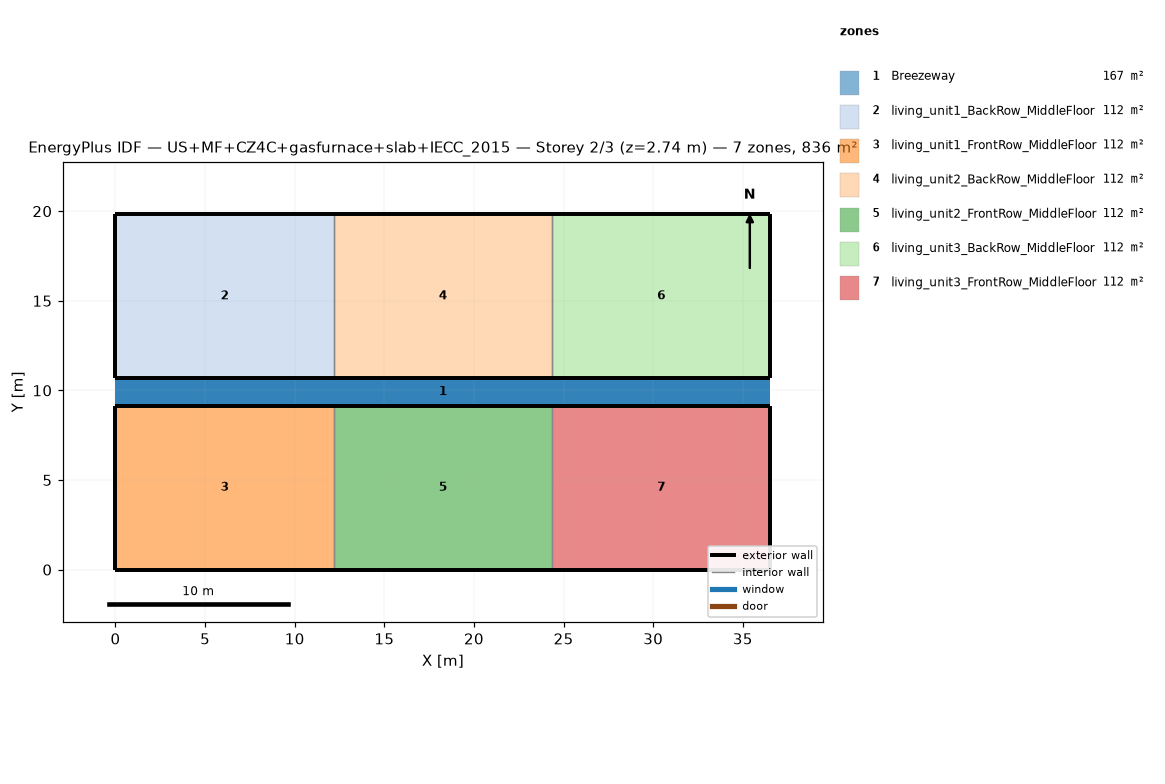
=== STOREY PLAN SPEC (per zone: floor XY polygon, exterior-wall plan segments, windows/doors) ===
zone 1: Breezeway  (167.0 m²)
  floor: (36.54, 9.16) (0.00, 9.16) (0.00, 10.68) (36.54, 10.68)
  floor: (36.54, 9.16) (0.00, 9.16) (0.00, 10.68) (36.54, 10.68)
  floor: (36.54, 9.16) (0.00, 9.16) (0.00, 10.68) (36.54, 10.68)
zone 2: living_unit1_BackRow_MiddleFloor  (111.5 m²)
  floor: (12.18, 10.68) (0.00, 10.68) (0.00, 19.84) (12.18, 19.84)
  exterior wall: (0.00, 10.68) – (12.18, 10.68)  [12.2 m]
  exterior wall: (12.18, 19.84) – (0.00, 19.84)  [12.2 m]
  exterior wall: (0.00, 19.84) – (0.00, 10.68)  [9.2 m]
  interior walls: 1
zone 3: living_unit1_FrontRow_MiddleFloor  (111.5 m²)
  floor: (12.18, 0.00) (0.00, 0.00) (0.00, 9.16) (12.18, 9.16)
  exterior wall: (0.00, 0.00) – (12.18, 0.00)  [12.2 m]
  exterior wall: (12.18, 9.16) – (0.00, 9.16)  [12.2 m]
  exterior wall: (0.00, 9.16) – (0.00, 0.00)  [9.2 m]
  interior walls: 1
zone 4: living_unit2_BackRow_MiddleFloor  (111.5 m²)
  floor: (24.36, 10.68) (12.18, 10.68) (12.18, 19.84) (24.36, 19.84)
  exterior wall: (12.18, 10.68) – (24.36, 10.68)  [12.2 m]
  exterior wall: (24.36, 19.84) – (12.18, 19.84)  [12.2 m]
  interior walls: 2
zone 5: living_unit2_FrontRow_MiddleFloor  (111.5 m²)
  floor: (24.36, 0.00) (12.18, 0.00) (12.18, 9.16) (24.36, 9.16)
  exterior wall: (12.18, 0.00) – (24.36, 0.00)  [12.2 m]
  exterior wall: (24.36, 9.16) – (12.18, 9.16)  [12.2 m]
  interior walls: 2
zone 6: living_unit3_BackRow_MiddleFloor  (111.5 m²)
  floor: (36.54, 10.68) (24.36, 10.68) (24.36, 19.84) (36.54, 19.84)
  exterior wall: (24.36, 10.68) – (36.54, 10.68)  [12.2 m]
  exterior wall: (36.54, 10.68) – (36.54, 19.84)  [9.2 m]
  exterior wall: (36.54, 19.84) – (24.36, 19.84)  [12.2 m]
  interior walls: 1
zone 7: living_unit3_FrontRow_MiddleFloor  (111.5 m²)
  floor: (36.54, 0.00) (24.36, 0.00) (24.36, 9.16) (36.54, 9.16)
  exterior wall: (24.36, 0.00) – (36.54, 0.00)  [12.2 m]
  exterior wall: (36.54, 0.00) – (36.54, 9.16)  [9.2 m]
  exterior wall: (36.54, 9.16) – (24.36, 9.16)  [12.2 m]
  interior walls: 1

=== DERIVED (storey summary) ===
Building: US+MF+CZ4C+gasfurnace+slab+IECC_2015
Storey: 2 of 3  (floor level z = 2.74 m)
Storey gross floor area: 836.2 m²
Zones on this storey: 7
  - Breezeway: floor 167.0 m²
  - living_unit1_BackRow_MiddleFloor: floor 111.5 m²; exterior wall 33.5 m (86.9 m²); WWR 0.0%
  - living_unit1_FrontRow_MiddleFloor: floor 111.5 m²; exterior wall 33.5 m (86.9 m²); WWR 0.0%
  - living_unit2_BackRow_MiddleFloor: floor 111.5 m²; exterior wall 24.4 m (63.1 m²); WWR 0.0%
  - living_unit2_FrontRow_MiddleFloor: floor 111.5 m²; exterior wall 24.4 m (63.1 m²); WWR 0.0%
  - living_unit3_BackRow_MiddleFloor: floor 111.5 m²; exterior wall 33.5 m (86.9 m²); WWR 0.0%
  - living_unit3_FrontRow_MiddleFloor: floor 111.5 m²; exterior wall 33.5 m (86.9 m²); WWR 0.0%
Zone adjacency (shared interzone walls):
  - living_unit1_BackRow_MiddleFloor ↔ living_unit2_BackRow_MiddleFloor
  - living_unit1_FrontRow_MiddleFloor ↔ living_unit2_FrontRow_MiddleFloor
  - living_unit2_BackRow_MiddleFloor ↔ living_unit3_BackRow_MiddleFloor
  - living_unit2_FrontRow_MiddleFloor ↔ living_unit3_FrontRow_MiddleFloor